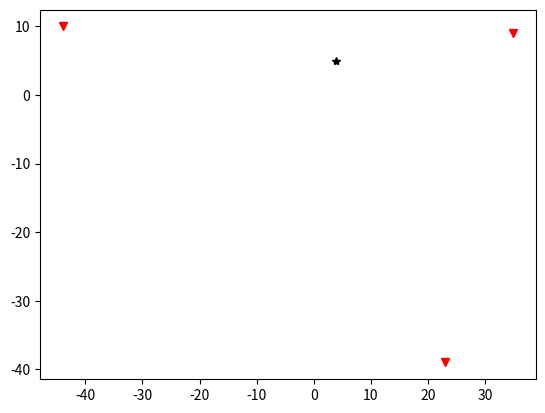
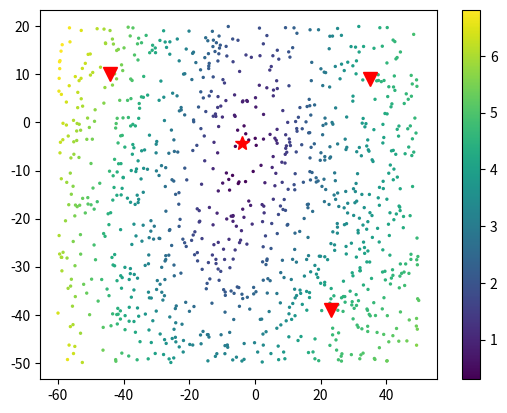

Generate these figures, in order, with matplotlib:
#memanggil modul numpy dan matplotlib.pyplot

import numpy as np
import matplotlib.pyplot as plt

#membuat fungsi pemodelan kedepan waktu tiba gelombang gempa bumi pada kasus 1D

def fw_waktu_2d(coor_s,coor_i):
    #xs adalah posisi sumber (km)
    #xi adalah posisi stasiun ke-i (km)
    xi = coor_i[0]
    yi = coor_i[1]
    xs = coor_s[0]
    ys = coor_s[1]
    vp = 7 #kecepatan gelombang gempa (P) 7km/s
    t = np.sqrt((xi-xs)**2+(yi-ys)**2)/vp #menghitung waktu tiba gelombang gempa pada stasiun ke-i
    return t #output nilai t dijadikan hasil perhitungan fungsi

#kita uji fungsi tersebut
fw_waktu_2d([0,0],[7,7])

def Fungsi_RMS(d_cal,d_obs):
    jumlah = 0
    N = d_obs.size
    for it in range(N):
        kuadratdd = (d_cal[it]-d_obs[it])**2 #melakukan perhitungan d_cal dan d_obs ke-i
        jumlah = jumlah + kuadratdd

    rata2 = jumlah/N
    RMS = np.sqrt(rata2)
    return RMS

#kita definisikan posisi sumber dan stasiun

t_obs = np.array([6.0, 6.32, 5.85])

posisi_sumber = np.array([4,5]) #posisi sumber gempa bumi
posisi_stasiun = np.array([[35,9],[-44,10],[23,-39]])  
#print('dimensi matriks posisi_stasiun',posisi_stasiun.shape)
N_stasiun = posisi_stasiun.shape[0]


t_cal = np.zeros(N_stasiun) #menyiapkan array kosong untuk menyimpan data simulasi 
for it in range(N_stasiun):
    t_cal[it] = fw_waktu_2d(posisi_sumber,posisi_stasiun[it])

#menghitung RMS dengan fungsi sebelumnya
RMS = Fungsi_RMS(t_cal,t_obs) 
print('RMS',RMS)

#plot stasiun dan tebakan
plt.figure()
for it in range(N_stasiun):
    plt.plot(posisi_stasiun[it,0],posisi_stasiun[it,1],'rv')
plt.plot(posisi_sumber[0],posisi_sumber[1],'k*')
plt.show()

#kita definisikan posisi sumber dan stasiun

t_obs = np.array([6.0, 6.32, 5.85])
posisi_stasiun = np.array([[35,9],[-44,10],[23,-39]])  
#print('dimensi matriks posisi_stasiun',posisi_stasiun.shape)
N_stasiun = posisi_stasiun.shape[0]
        
jumlah_sampel = 20000
x_range = np.linspace(-60,50,num=jumlah_sampel)
y_range = np.linspace(-50,20,num=jumlah_sampel)



N_random = 1000

#kita siapkan array RMS untuk menyimpan proses uji coba
list_RMS = np.zeros(N_random)
list_posisi_sumber = np.zeros((N_random,2))

for it_rand in range(N_random):
        indeks_x = np.random.randint(jumlah_sampel)
        indeks_y = np.random.randint(jumlah_sampel)
        posisi_sumber = np.array([x_range[indeks_x],y_range[indeks_y]]) #posisi sumber gempa bumi
      
        t_cal = np.zeros(N_stasiun) #menyiapkan array kosong untuk menyimpan data simulasi 
        for it in range(N_stasiun):
            t_cal[it] = fw_waktu_2d(posisi_sumber,posisi_stasiun[it])

        #menghitung RMS dengan fungsi sebelumnya
        list_RMS[it_rand] = Fungsi_RMS(t_cal,t_obs) 
        
        #menyimpan posisi sumber hasil random sampling
        list_posisi_sumber[it_rand,:] = posisi_sumber
        
Best_RMS = list_RMS[0]
Best_source = list_posisi_sumber[0]

for it_rand in range(N_random):
    if list_RMS[it_rand] <  Best_RMS:
        Best_RMS = list_RMS[it_rand]
        Best_source =  list_posisi_sumber[it_rand]

print('RMS terkecil',Best_RMS,'Pada posisi',Best_source)

#list_posisi_sumber.T

plt.figure(dpi=100)
plt.scatter(list_posisi_sumber.T[0,:],list_posisi_sumber.T[1,:],c=list_RMS,s=2)
for it in range(N_stasiun):
    plt.plot(posisi_stasiun[it,0],posisi_stasiun[it,1],'rv',ms=10)
plt.plot(Best_source[0],Best_source[1],'r*',ms=10)
plt.colorbar()
plt.show()


